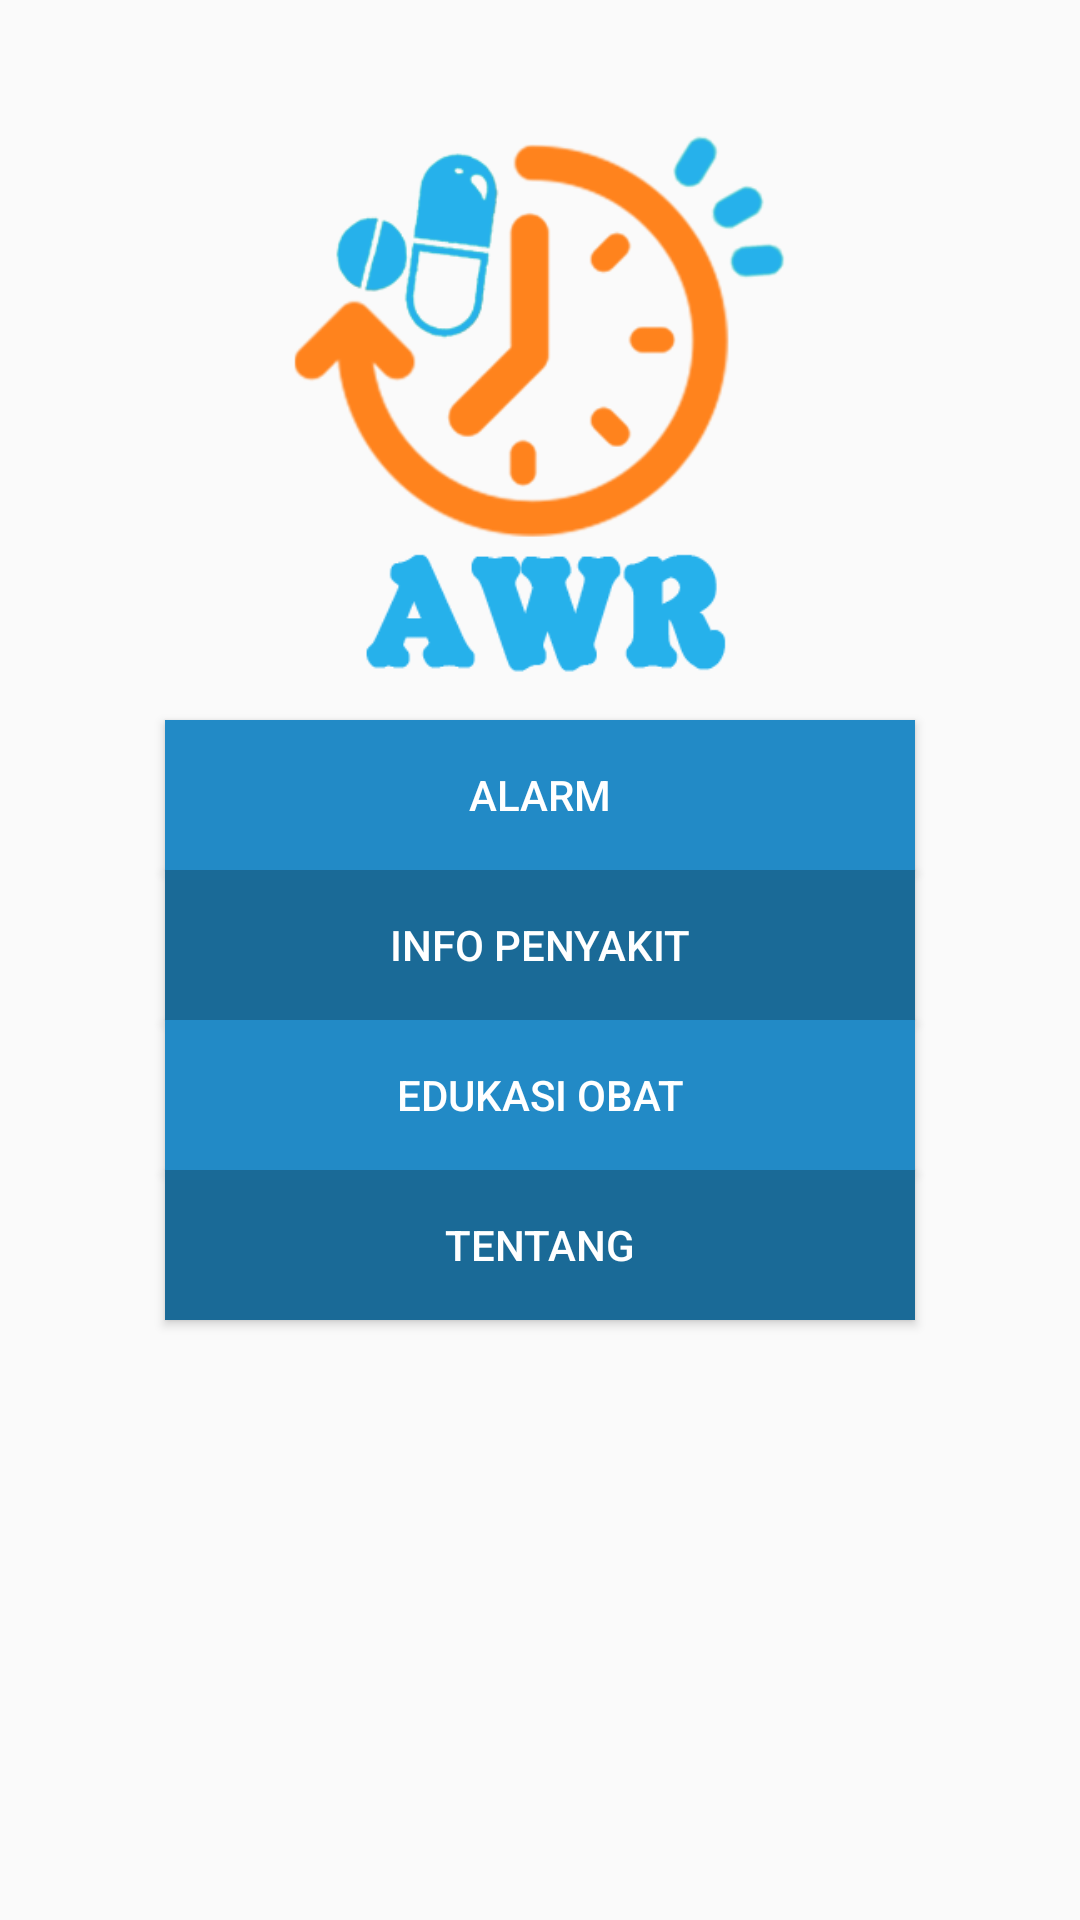

Android layout source for this screen:
<!-- AndroidManifest.xml: application theme AppTheme -->
<!-- res/layout/activity_menu.xml -->
<?xml version="1.0" encoding="utf-8"?>
<RelativeLayout xmlns:android="http://schemas.android.com/apk/res/android"
    xmlns:app="http://schemas.android.com/apk/res-auto"
    xmlns:tools="http://schemas.android.com/tools"
    android:layout_width="match_parent"
    android:layout_height="match_parent"
    android:padding="20dp"
    android:orientation="vertical"
    tools:context=".activityPackage.MenuActivity">

    <ImageView
        android:id="@+id/icon_home"
        android:layout_width="wrap_content"
        android:layout_height="220dp"
        android:src="@drawable/logo" />

    <Button
        android:id="@+id/button_alarm"
        android:layout_width="250dp"
        android:layout_height="50dp"
        android:layout_below="@id/icon_home"
        android:layout_centerHorizontal="true"
        android:background="@color/colorPrimary"
        android:text="ALARM"
        android:textColor="@android:color/white" />
    <Button
        android:id="@+id/button_info"
        android:layout_width="250dp"
        android:layout_height="50dp"
        android:layout_below="@id/button_alarm"
        android:layout_centerHorizontal="true"
        android:background="@color/colorPrimaryDark"
        android:text="INFO PENYAKIT"
        android:textColor="@android:color/white" />

    <Button
        android:id="@+id/button_edukasi"
        android:layout_width="250dp"
        android:layout_height="50dp"
        android:layout_below="@id/button_info"
        android:layout_centerHorizontal="true"
        android:background="@color/colorPrimary"
        android:text="Edukasi Obat"
        android:textColor="@android:color/white" />
    <Button
        android:id="@+id/button_about"
        android:layout_width="250dp"
        android:layout_height="50dp"
        android:layout_below="@id/button_edukasi"
        android:layout_centerHorizontal="true"
        android:background="@color/colorPrimaryDark"
        android:text="TENTANG"
        android:textColor="@android:color/white" />

</RelativeLayout>
<!-- resources referenced by this layout -->
<resources>
  <color name="colorPrimary">#228ac6</color>
  <color name="colorPrimaryDark">#1a6a97</color>
  <!-- drawable logo: png bitmap (drawable, 29685 bytes) -->
  <style name="AppTheme" parent="Theme.AppCompat.Light.DarkActionBar">
          
          <item name="colorPrimary">@color/colorPrimary</item>
          <item name="colorPrimaryDark">@color/colorPrimaryDark</item>
          <item name="colorAccent">@color/colorAccent</item>
      </style>
  <color name="colorAccent">#D81B60</color>
</resources>
